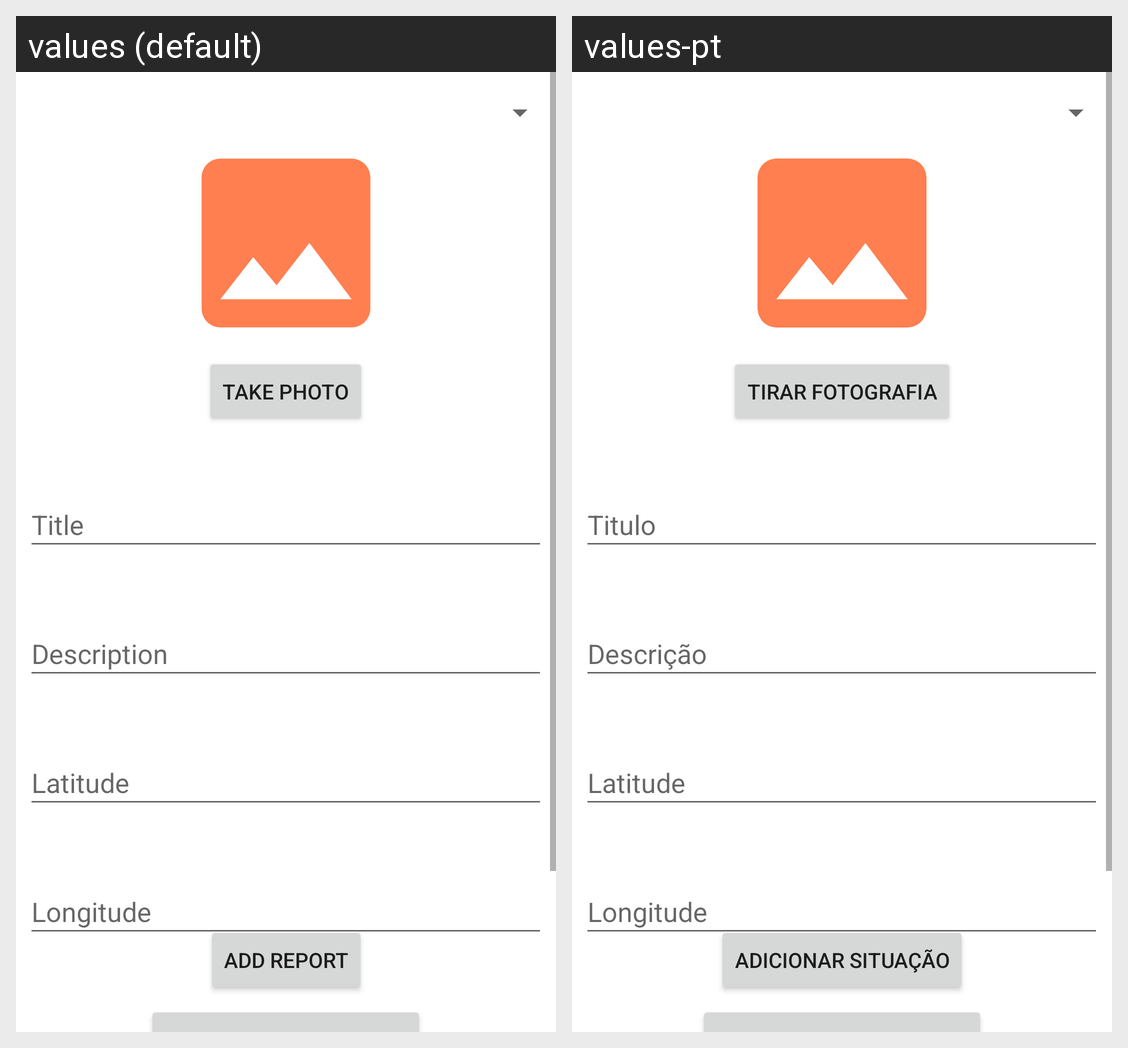

Strings drawn on this Android screen and how each of the app's shown locales translates them:
Android screen res/layout/activity_add_report.xml rendered under 2 locales, left to right: values (default), values-pt. Device: Nexus 5 (rendered at 1080×1920; each locale shown at half size, 540×960, under a caption strip naming it); theme Theme.CidadeInteligente.
Strings drawn on this screen, with the default value and each locale's value (text and hints the layout hard-codes, and strings that could not be matched under every locale, appear in the picture but are not listed):

photo
  values: Take Photo
  values-pt: Tirar Fotografia

titleR
  values: Title
  values-pt: Titulo

desc
  values: Description
  values-pt: Descrição

lat
  values: Latitude
  values-pt: Latitude

lng
  values: Longitude
  values-pt: Longitude

addRep
  values: Add Report
  values-pt: Adicionar Situação
